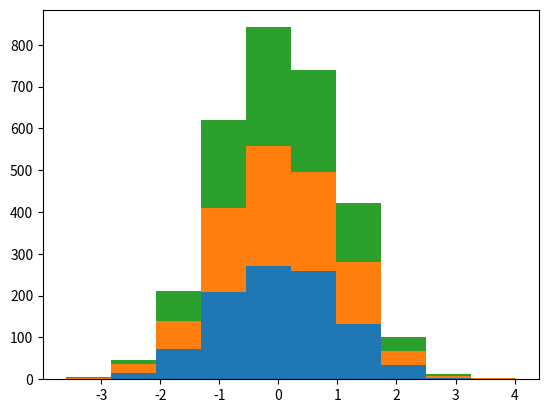

Python code for this plot: (Note: this script raises an exception after producing the figure.)
import matplotlib.pyplot as plt
import numpy as np

np.random.seed(19680801)

n_bins = 10
x = np.random.randn(1000, 3)

fig, ax = plt.subplots()

facecolors = ['green', 'red', 'blue']

ax.hist(x, n_bins, histtype="barstacked", facecolor=facecolors, label=facecolors)
ax.legend()
ax.set_title("Bars with different Facecolors")

plt.show()
